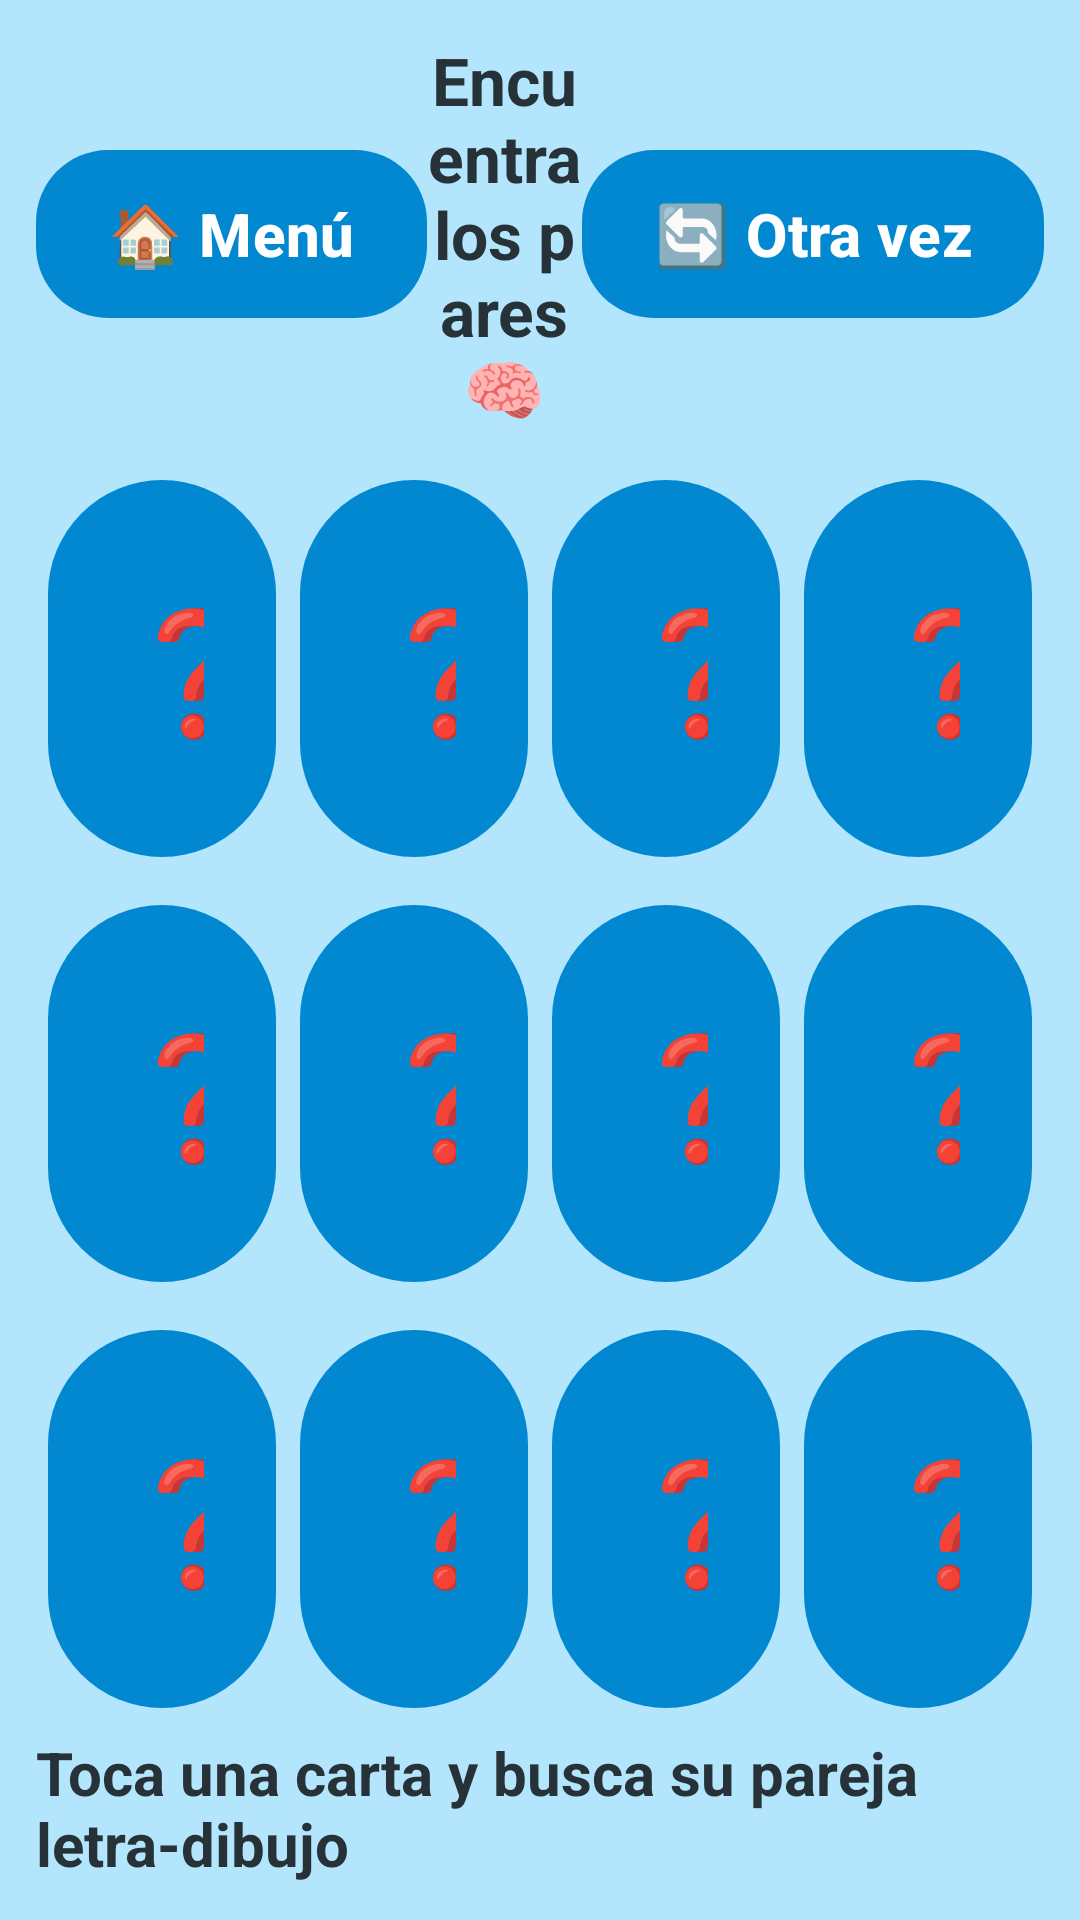

Write the Android layout XML for this screen, with the resource values it uses.
<!-- AndroidManifest.xml: application theme Theme.KidsLearnBolivia -->
<!-- res/layout/fragment_memory.xml -->
<?xml version="1.0" encoding="utf-8"?>
<LinearLayout xmlns:android="http://schemas.android.com/apk/res/android"
    android:layout_width="match_parent" android:layout_height="match_parent"
    android:orientation="vertical" android:background="@color/sky"
    android:padding="12dp" android:gravity="center">

    <LinearLayout android:layout_width="match_parent" android:layout_height="wrap_content"
        android:orientation="horizontal" android:gravity="center_vertical">
        <Button android:id="@+id/btnBack" android:layout_width="wrap_content" android:layout_height="wrap_content"
            android:text="@string/back" style="@style/KidsButton" />
        <TextView android:id="@+id/tvInfo" android:layout_width="0dp" android:layout_weight="1"
            android:layout_height="wrap_content" android:text="Encuentra los pares 🧠"
            android:textSize="22sp" android:textStyle="bold" android:gravity="center" />
        <Button android:id="@+id/btnAgain" android:layout_width="wrap_content" android:layout_height="wrap_content"
            android:text="🔄 Otra vez" style="@style/KidsButton" />
    </LinearLayout>

    <GridLayout
        android:id="@+id/grid"
        android:layout_width="match_parent"
        android:layout_height="0dp"
        android:layout_weight="1"
        android:columnCount="4"
        android:rowCount="3"
        android:alignmentMode="alignMargins"
        android:useDefaultMargins="true"
        android:layout_marginTop="8dp">

        <Button android:id="@+id/c0" android:layout_width="0dp" android:layout_height="0dp"
            android:layout_columnWeight="1" android:layout_rowWeight="1"
            android:text="❓" android:textSize="40sp" android:layout_margin="4dp" />
        <Button android:id="@+id/c1" android:layout_width="0dp" android:layout_height="0dp"
            android:layout_columnWeight="1" android:layout_rowWeight="1"
            android:text="❓" android:textSize="40sp" android:layout_margin="4dp" />
        <Button android:id="@+id/c2" android:layout_width="0dp" android:layout_height="0dp"
            android:layout_columnWeight="1" android:layout_rowWeight="1"
            android:text="❓" android:textSize="40sp" android:layout_margin="4dp" />
        <Button android:id="@+id/c3" android:layout_width="0dp" android:layout_height="0dp"
            android:layout_columnWeight="1" android:layout_rowWeight="1"
            android:text="❓" android:textSize="40sp" android:layout_margin="4dp" />
        <Button android:id="@+id/c4" android:layout_width="0dp" android:layout_height="0dp"
            android:layout_columnWeight="1" android:layout_rowWeight="1"
            android:text="❓" android:textSize="40sp" android:layout_margin="4dp" />
        <Button android:id="@+id/c5" android:layout_width="0dp" android:layout_height="0dp"
            android:layout_columnWeight="1" android:layout_rowWeight="1"
            android:text="❓" android:textSize="40sp" android:layout_margin="4dp" />
        <Button android:id="@+id/c6" android:layout_width="0dp" android:layout_height="0dp"
            android:layout_columnWeight="1" android:layout_rowWeight="1"
            android:text="❓" android:textSize="40sp" android:layout_margin="4dp" />
        <Button android:id="@+id/c7" android:layout_width="0dp" android:layout_height="0dp"
            android:layout_columnWeight="1" android:layout_rowWeight="1"
            android:text="❓" android:textSize="40sp" android:layout_margin="4dp" />
        <Button android:id="@+id/c8" android:layout_width="0dp" android:layout_height="0dp"
            android:layout_columnWeight="1" android:layout_rowWeight="1"
            android:text="❓" android:textSize="40sp" android:layout_margin="4dp" />
        <Button android:id="@+id/c9" android:layout_width="0dp" android:layout_height="0dp"
            android:layout_columnWeight="1" android:layout_rowWeight="1"
            android:text="❓" android:textSize="40sp" android:layout_margin="4dp" />
        <Button android:id="@+id/c10" android:layout_width="0dp" android:layout_height="0dp"
            android:layout_columnWeight="1" android:layout_rowWeight="1"
            android:text="❓" android:textSize="40sp" android:layout_margin="4dp" />
        <Button android:id="@+id/c11" android:layout_width="0dp" android:layout_height="0dp"
            android:layout_columnWeight="1" android:layout_rowWeight="1"
            android:text="❓" android:textSize="40sp" android:layout_margin="4dp" />
    </GridLayout>

    <TextView android:id="@+id/tvMsg" android:layout_width="wrap_content" android:layout_height="wrap_content"
        android:text="Toca una carta y busca su pareja letra-dibujo" android:textSize="20sp" android:textStyle="bold" />
</LinearLayout>
<!-- resources referenced by this layout -->
<resources>
  <color name="sky">#B3E5FC</color>
  <string name="back">🏠 Menú</string>
  <style name="KidsButton" parent="Widget.Material3.Button">
          <item name="android:textSize">20sp</item>
          <item name="android:textStyle">bold</item>
          <item name="cornerRadius">24dp</item>
          <item name="android:minHeight">64dp</item>
      </style>
  <style name="Theme.KidsLearnBolivia" parent="Theme.Material3.DayNight.NoActionBar">
          <item name="colorPrimary">@color/sky_dark</item>
          <item name="colorSecondary">@color/candy_dark</item>
          <item name="android:windowBackground">@color/sky</item>
          <item name="android:textColor">@color/ink</item>
      </style>
  <color name="sky_dark">#0288D1</color>
  <color name="candy_dark">#D81B60</color>
  <color name="ink">#263238</color>
</resources>
